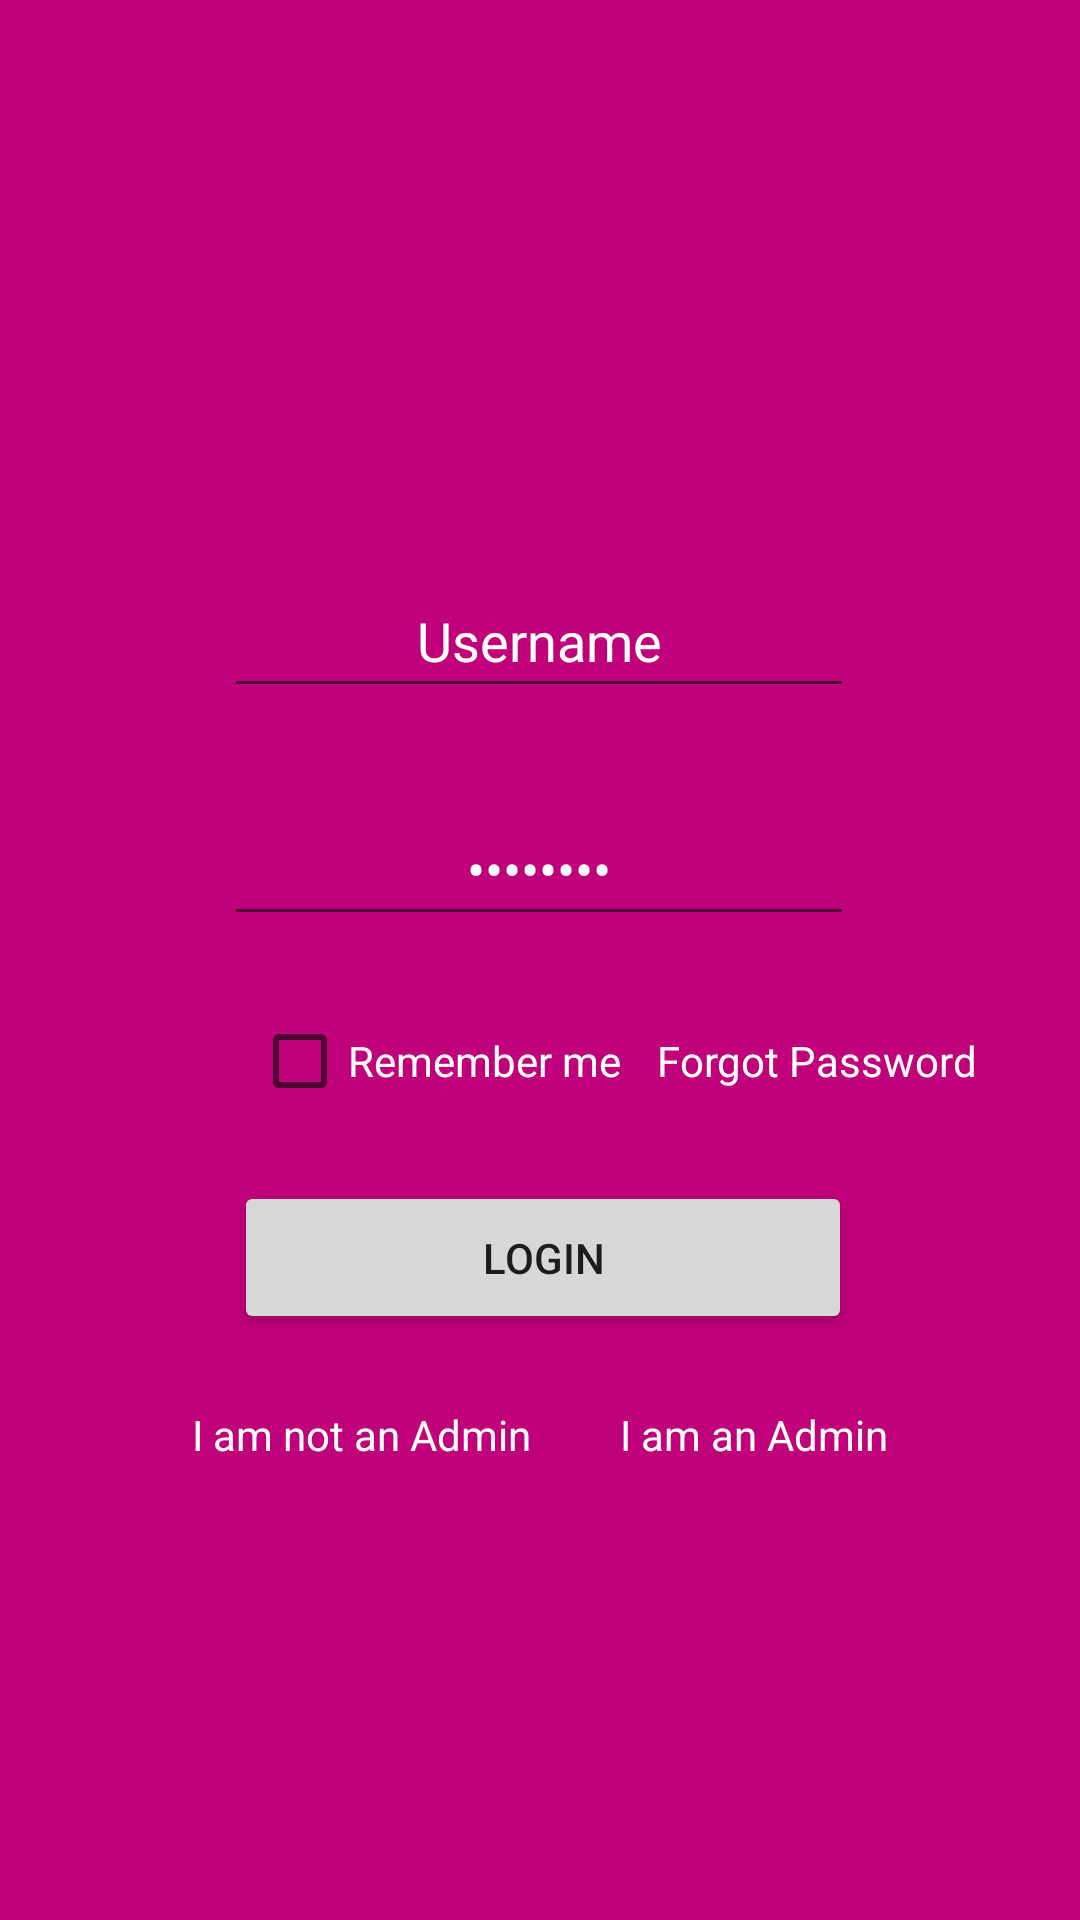

Layout XML and referenced resources for this Android screen:
<!-- AndroidManifest.xml: application theme Theme.BellezaFashion -->
<!-- res/layout/activity_login.xml -->
<?xml version="1.0" encoding="utf-8"?>
<androidx.constraintlayout.widget.ConstraintLayout xmlns:android="http://schemas.android.com/apk/res/android"
    xmlns:app="http://schemas.android.com/apk/res-auto"
    xmlns:tools="http://schemas.android.com/tools"
    android:layout_width="match_parent"
    android:background="@color/colorPrimary"
    android:layout_height="match_parent"
    tools:context=".LoginActivity">

    <EditText
        android:id="@+id/ltxt1"
        android:layout_width="wrap_content"
        android:layout_height="wrap_content"
        android:layout_marginTop="188dp"
        android:ems="10"
        android:inputType="textPersonName"
        android:minHeight="48dp"
        android:text="Username"
        android:textColor="@android:color/white"
        android:textAlignment="center"
        app:layout_constraintEnd_toEndOf="parent"
        app:layout_constraintHorizontal_bias="0.497"
        app:layout_constraintStart_toStartOf="parent"
        app:layout_constraintTop_toTopOf="parent"
        tools:ignore="SpeakableTextPresentCheck" />

    <EditText
        android:textColor="@android:color/white"
        android:id="@+id/ltxt2"
        android:layout_width="wrap_content"
        android:layout_height="wrap_content"
        android:layout_marginTop="28dp"
        android:ems="10"
        android:inputType="textPassword"
        android:minHeight="48dp"
        android:text="Password"
        android:textAlignment="center"
        app:layout_constraintEnd_toEndOf="parent"
        app:layout_constraintHorizontal_bias="0.497"
        app:layout_constraintStart_toStartOf="parent"
        app:layout_constraintTop_toBottomOf="@+id/ltxt1"
        tools:ignore="SpeakableTextPresentCheck" />

    <Button
        android:id="@+id/btn3"
        android:layout_width="206dp"
        android:layout_height="51dp"
        android:layout_marginTop="16dp"
        android:text="Login"
        app:layout_constraintEnd_toEndOf="parent"
        app:layout_constraintHorizontal_bias="0.507"
        app:layout_constraintStart_toStartOf="parent"
        app:layout_constraintTop_toBottomOf="@+id/cbox" />

    <TextView
        android:id="@+id/txt4"
        android:layout_width="wrap_content"
        android:layout_height="wrap_content"
        android:layout_marginStart="12dp"
        android:layout_marginTop="32dp"
        android:text="Forgot Password"
        android:textColor="@android:color/white"
        app:layout_constraintStart_toEndOf="@+id/cbox"
        app:layout_constraintTop_toBottomOf="@+id/ltxt2" />

    <TextView
        android:textColor="@android:color/white"
        android:id="@+id/txt5"
        android:layout_width="wrap_content"
        android:layout_height="wrap_content"
        android:layout_marginEnd="64dp"
        android:text="I am an Admin"
        app:layout_constraintBaseline_toBaselineOf="@+id/txt6"
        app:layout_constraintEnd_toEndOf="parent" />

    <TextView
        android:textColor="@android:color/white"
        android:id="@+id/txt6"
        android:layout_width="wrap_content"
        android:layout_height="wrap_content"
        android:layout_marginStart="64dp"
        android:layout_marginTop="24dp"
        android:text="I am not an Admin"
        app:layout_constraintStart_toStartOf="parent"
        app:layout_constraintTop_toBottomOf="@+id/btn3" />

    <CheckBox
        android:id="@+id/cbox"
        android:layout_width="wrap_content"
        android:layout_height="wrap_content"
        android:layout_marginStart="84dp"
        android:text="Remember me"
        android:textColor="@android:color/white"
        app:layout_constraintBaseline_toBaselineOf="@+id/txt4"
        app:layout_constraintStart_toStartOf="parent" />

</androidx.constraintlayout.widget.ConstraintLayout>
<!-- resources referenced by this layout -->
<resources>
  <color name="colorPrimary">#BF007A</color>
  <style name="Theme.BellezaFashion" parent="Theme.MaterialComponents.DayNight.DarkActionBar">
          
          <item name="colorPrimary">@color/purple_500</item>
          <item name="colorPrimaryVariant">@color/purple_700</item>
          <item name="colorOnPrimary">@color/white</item>
          
          <item name="colorSecondary">@color/teal_200</item>
          <item name="colorSecondaryVariant">@color/teal_700</item>
          <item name="colorOnSecondary">@color/black</item>
          
          <item name="android:statusBarColor" tools:targetApi="l">?attr/colorPrimaryVariant</item>
          
      </style>
  <color name="purple_500">#FF6200EE</color>
  <color name="purple_700">#FF3700B3</color>
  <color name="white">#FFFFFFFF</color>
  <color name="teal_200">#FF03DAC5</color>
  <color name="teal_700">#FF018786</color>
  <color name="black">#FF000000</color>
</resources>
